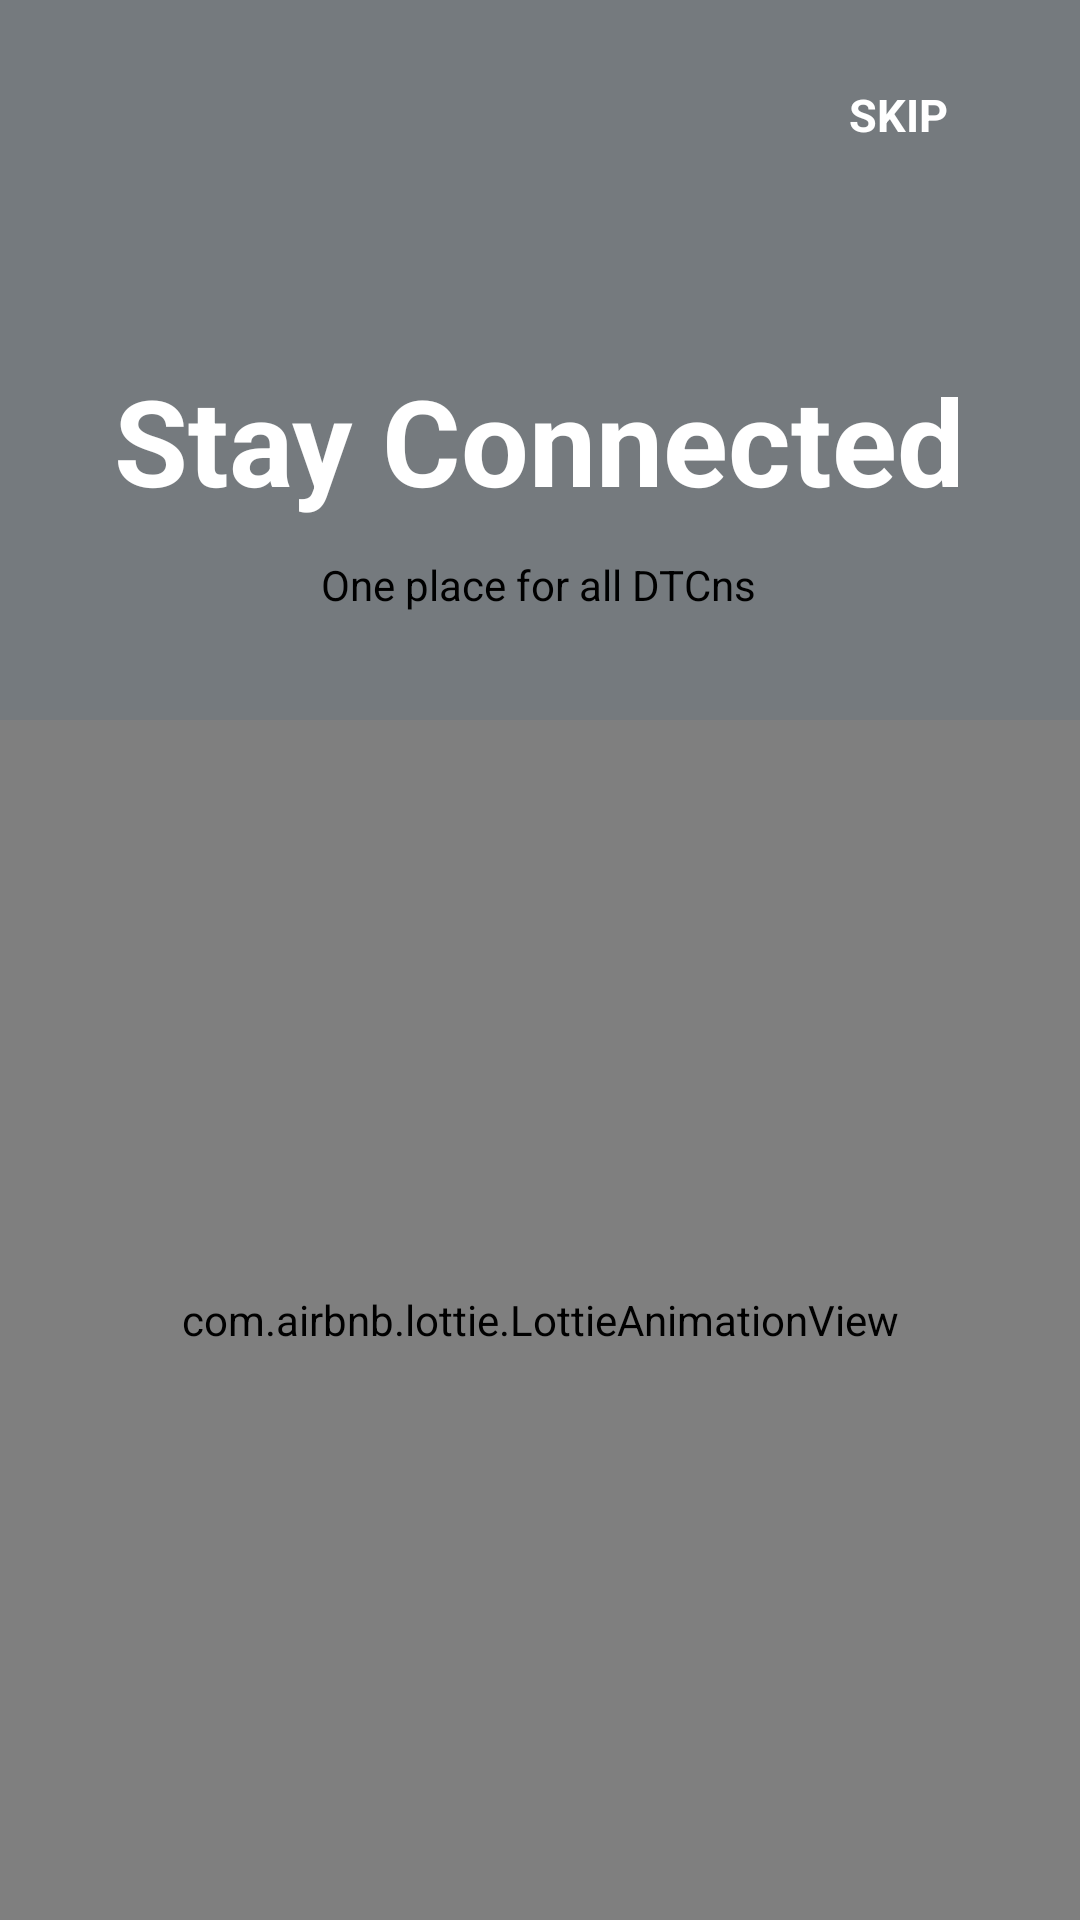

Produce the Android XML layout that renders to this screen, including the resource entries it uses.
<!-- AndroidManifest.xml: application theme AppTheme -->
<!-- res/layout/fragment_on_boarding2.xml -->
<?xml version="1.0" encoding="utf-8"?>
<androidx.constraintlayout.widget.ConstraintLayout xmlns:android="http://schemas.android.com/apk/res/android"
    xmlns:tools="http://schemas.android.com/tools"
    android:layout_width="match_parent"
    android:background="@color/grey"
    android:layout_height="match_parent"
    xmlns:app="http://schemas.android.com/apk/res-auto"
    tools:context=".LiquidDisplay.OnBoardingFragment2">

    <TextView
        android:id="@+id/textView2"
        android:layout_width="wrap_content"
        android:layout_height="wrap_content"
        android:layout_marginTop="120dp"
        android:text="Stay Connected"
        android:textColor="@drawable/white"
        android:textSize="40dp"
        android:textStyle="bold"
        app:layout_constraintEnd_toEndOf="parent"
        app:layout_constraintStart_toStartOf="parent"
        app:layout_constraintTop_toTopOf="parent" />
    <TextView
        android:layout_width="wrap_content"
        android:layout_height="wrap_content"
        android:layout_marginTop="12dp"
        android:text="One place for all DTCns"
        android:textColor="@color/black"
        app:layout_constraintEnd_toEndOf="@+id/textView2"
        app:layout_constraintHorizontal_bias="0.496"
        app:layout_constraintStart_toStartOf="@+id/textView2"
        app:layout_constraintTop_toBottomOf="@+id/textView2" />
    <TextView
        android:id="@+id/skip2"
        android:layout_width="wrap_content"
        android:layout_height="wrap_content"
        android:layout_marginTop="28dp"
        android:layout_marginEnd="44dp"
        android:text="SKIP"
        android:textColor="@drawable/white"
        android:textStyle="bold"
        android:textSize="15dp"
        app:layout_constraintEnd_toEndOf="parent"
        app:layout_constraintTop_toTopOf="parent" />

    <com.airbnb.lottie.LottieAnimationView
        android:layout_width="match_parent"
        android:layout_height="400dp"
        app:layout_constraintBottom_toBottomOf="parent"
        app:layout_constraintEnd_toEndOf="parent"
        app:layout_constraintStart_toStartOf="parent"
        app:lottie_autoPlay="true"
        app:lottie_rawRes="@raw/lottie2" />

</androidx.constraintlayout.widget.ConstraintLayout>
<!-- resources referenced by this layout -->
<resources>
  <color name="black">#000000</color>
  <color name="grey">#757a7e</color>
  <style name="AppTheme" parent="Theme.AppCompat.Light.DarkActionBar">
          
          <item name="colorPrimary">@color/colorPrimary</item>
          <item name="colorPrimaryDark">@color/colorPrimaryDark</item>
          <item name="colorAccent">@color/colorAccent</item>
      </style>
  <color name="colorPrimary">#6200EE</color>
  <color name="colorPrimaryDark">#3700B3</color>
  <color name="colorAccent">#03DAC5</color>
</resources>
